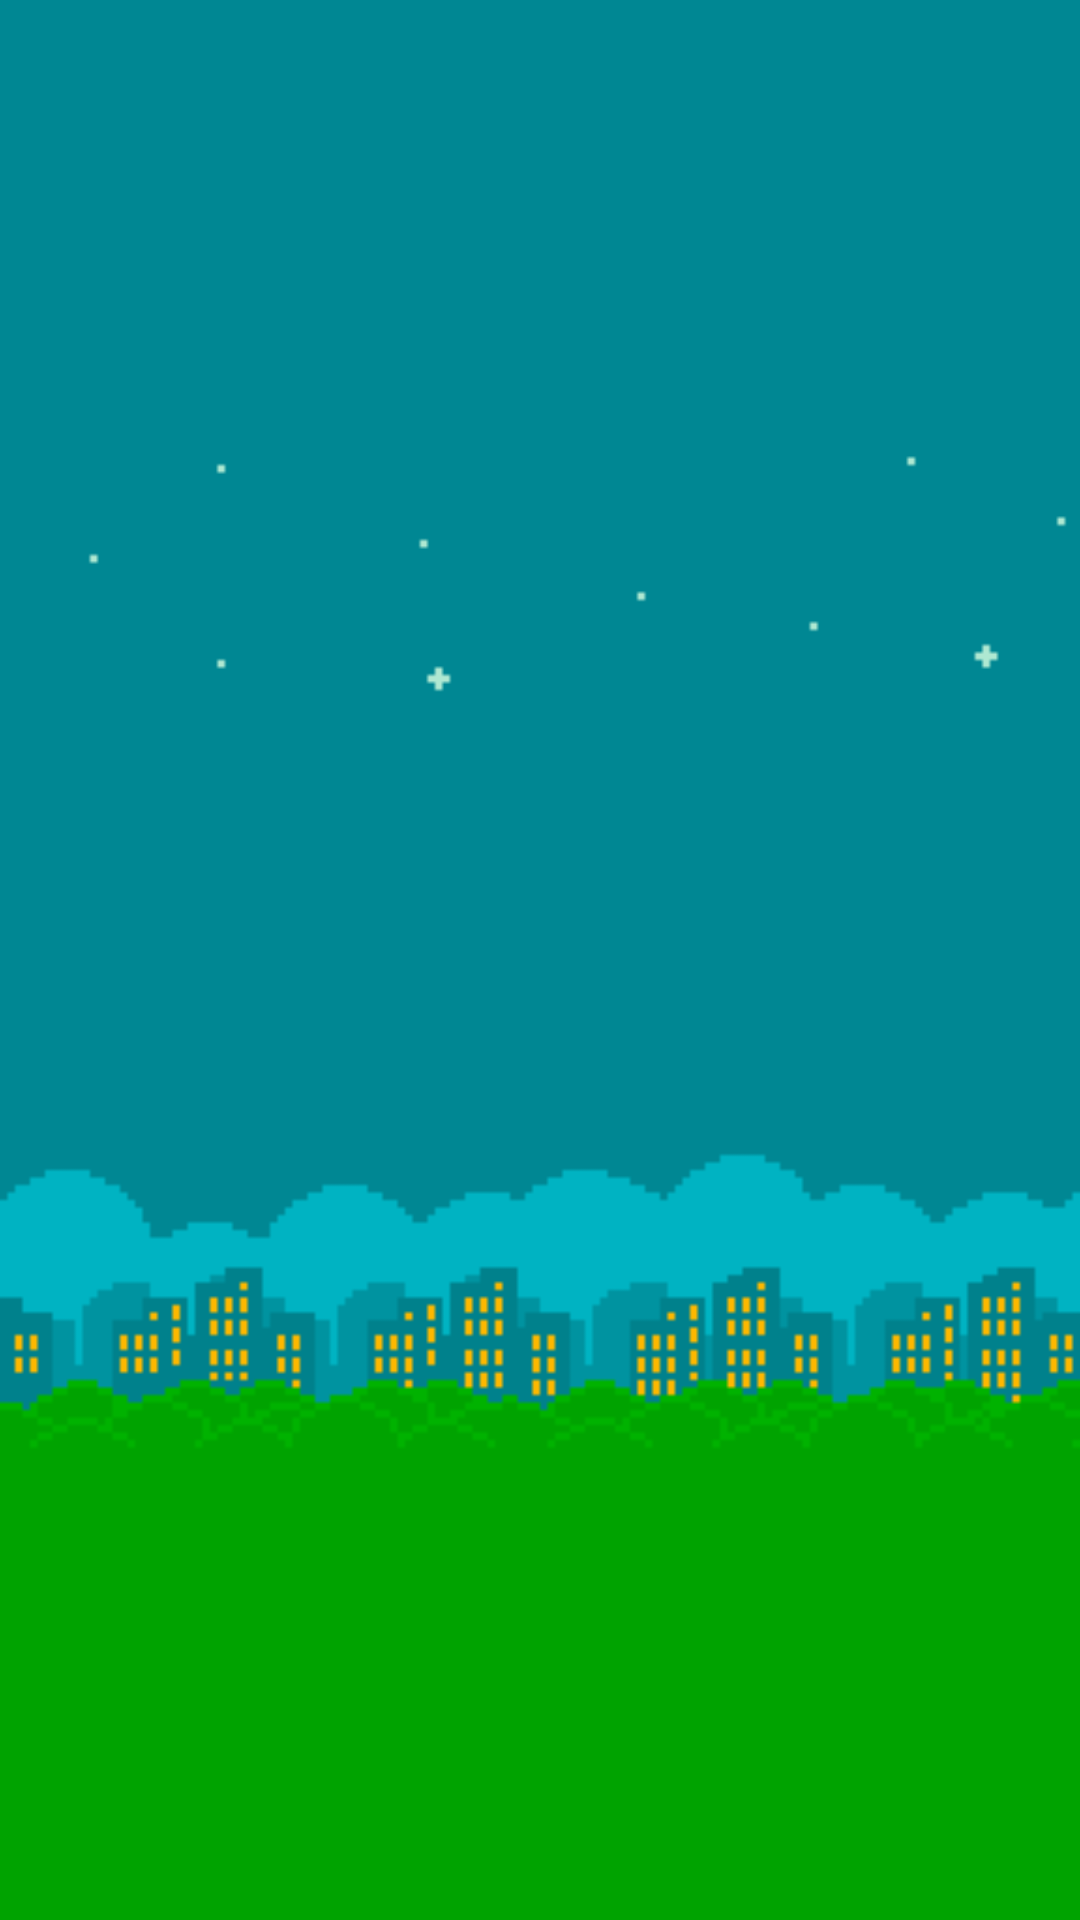

Reconstruct the res/layout file that produces this screen, plus the resources it refers to.
<!-- AndroidManifest.xml: application theme Theme.FlappyBirds -->
<!-- res/layout/activity_game_over.xml -->
<?xml version="1.0" encoding="utf-8"?>
<androidx.constraintlayout.widget.ConstraintLayout xmlns:android="http://schemas.android.com/apk/res/android"
    xmlns:app="http://schemas.android.com/apk/res-auto"
    xmlns:tools="http://schemas.android.com/tools"
    android:layout_width="match_parent"
    android:layout_height="match_parent"
    android:background="@drawable/backgroundnight"
    tools:context=".GameOverActivity">

    <Button
        android:id="@+id/back"
        android:layout_width="wrap_content"
        android:layout_height="wrap_content"
        android:text="@string/back"
        android:textSize="30sp"
        android:visibility="invisible"
        app:layout_constraintBottom_toBottomOf="parent"
        app:layout_constraintEnd_toEndOf="parent"
        app:layout_constraintStart_toStartOf="parent"
        app:layout_constraintTop_toTopOf="parent"
        app:layout_constraintVertical_bias="0.913" />

    <TextView
        android:id="@+id/score"
        android:layout_width="wrap_content"
        android:layout_height="wrap_content"
        android:layout_marginTop="152dp"
        android:textColor="#ff0000"
        android:textSize="50sp"
        app:layout_constraintEnd_toEndOf="parent"
        app:layout_constraintStart_toStartOf="parent"
        app:layout_constraintTop_toTopOf="parent" />

    <Button
        android:id="@+id/restart"
        android:layout_width="wrap_content"
        android:layout_height="wrap_content"
        android:text="@string/restart"
        android:textSize="30sp"
        android:visibility="invisible"
        app:layout_constraintBottom_toTopOf="@+id/share"
        app:layout_constraintEnd_toEndOf="parent"
        app:layout_constraintStart_toStartOf="parent"
        app:layout_constraintTop_toBottomOf="@+id/score"
        app:layout_constraintVertical_bias="0.481" />

    <Button
        android:id="@+id/share"
        android:layout_width="wrap_content"
        android:layout_height="wrap_content"
        android:text="@string/share"
        android:textSize="30sp"
        android:visibility="invisible"
        app:layout_constraintBottom_toBottomOf="parent"
        app:layout_constraintEnd_toEndOf="parent"
        app:layout_constraintStart_toStartOf="parent"
        app:layout_constraintTop_toTopOf="parent"
        app:layout_constraintVertical_bias="0.692" />
</androidx.constraintlayout.widget.ConstraintLayout>
<!-- resources referenced by this layout -->
<resources>
  <!-- drawable backgroundnight: png bitmap (drawable, 4452 bytes) -->
  <string name="back">Back</string>
  <string name="restart">Restart</string>
  <string name="share">Share</string>
  <style name="Theme.FlappyBirds" parent="Base.Theme.FlappyBirds" />
  <style name="Base.Theme.FlappyBirds" parent="Theme.Material3.DayNight.NoActionBar">
          
          
      </style>
</resources>
